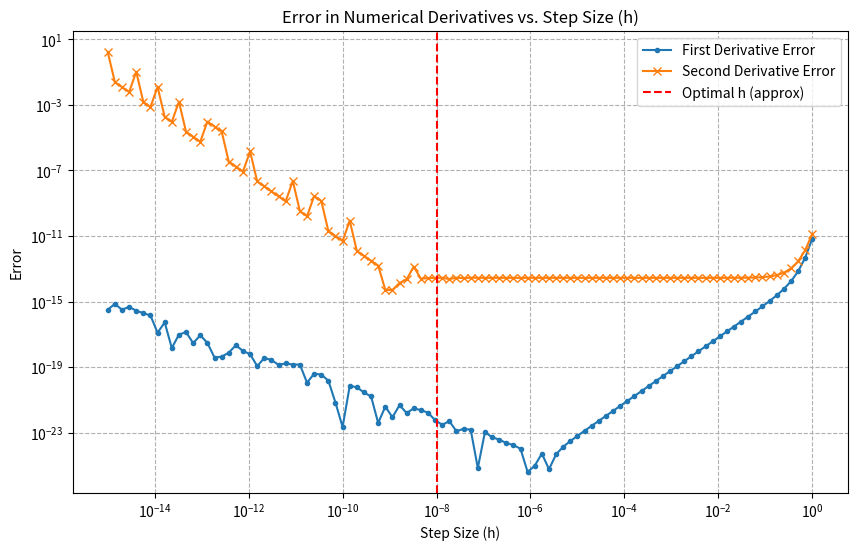

Recreate this plot in Python.
import numpy as np
import math
import matplotlib.pyplot as plt

def f(x):

    """
    Function to compute the value of e^(-x^2).

    Parameters:
    x (float): Input value.

    Returns:
    float: Computed value of e^(-x^2).
    """

    return math.exp((-x ** 2))

def f_first_finite_diff(f, x, h):
    """
    Computes the first finite difference approximation of the derivative of f at x.

    Parameters:
    f (function): Function whose derivative is to be approximated.
    x (float): Point at which the derivative is to be approximated.
    h (float): Step size.

    Returns:
    float: First finite difference approximation of the derivative of f at x.
    """
    return ((f(x+h) - f(x-h)) / (2 * h))

def f_second_finite_diff(f, x, h):
    """
    Computes the second finite difference approximation of the second derivative of f at x.

    Parameters:
    f (function): Function whose second derivative is to be approximated.
    x (float): Point at which the second derivative is to be approximated.
    h (float): Step size.

    Returns:
    float: Second finite difference approximation of the second derivative of f at x.
    """
    return ((f(x+h) - (2 * f(x)) + f(x-h)) / (h ** 2))

def f_prime_analytical(x):
    """
    Computes the analytical first derivative of f at x.

    Parameters:
    x (float): Point at which the first derivative is to be computed.

    Returns:
    float: Analytical first derivative of f at x.
    """
    return (-2*x*math.exp(-x ** 2))

def f_double_prime_analytical(x):
    """
    Computes the analytical second derivative of f at x.

    Parameters:
    x (float): Point at which the second derivative is to be computed.

    Returns:
    float: Analytical second derivative of f at x.
    """
    return (4*x*math.exp(-x ** 2))-(2*math.exp(-x ** 2))

x = 6

# given stability region (10^-4 to 10^-8)
h = 10 ** -5

print(f"First Finite Difference: {f_first_finite_diff(f, x, h)}")
print(f"Second Finite Difference: {f_second_finite_diff(f, x, h)}")

print(f"First Prime Analytical: {f_prime_analytical(x)}")
print(f"Second Prime Analytical: {f_double_prime_analytical(x)}")


h_values = np.logspace(-15, 0, 100)
errors_first_derivative = []
errors_second_derivative = []

for h in h_values:

    # derivatives
    f_prime_num = f_first_finite_diff(f, x, h)
    f_double_prime_num = f_second_finite_diff(f, x, h)
    f_prime_ana = f_prime_analytical(x)
    f_double_prime_ana = f_double_prime_analytical(x)

    # abs errors
    error_first = np.abs(f_prime_num - f_prime_ana)
    error_second = np.abs(f_double_prime_num - f_double_prime_ana)

    # Store errors
    errors_first_derivative.append(error_first)
    errors_second_derivative.append(error_second)

# Plot the results
plt.figure(figsize=(10, 6))
plt.loglog(h_values, errors_first_derivative, label="First Derivative Error", marker=".")
plt.loglog(h_values, errors_second_derivative, label="Second Derivative Error", marker="x")
plt.axvline(x=1e-8, color="red", linestyle="--", label="Optimal h (approx)")
plt.xlabel("Step Size (h)")
plt.ylabel("Error")
plt.title("Error in Numerical Derivatives vs. Step Size (h)")
plt.legend()
plt.grid(True, which="both", ls="--")
plt.show()